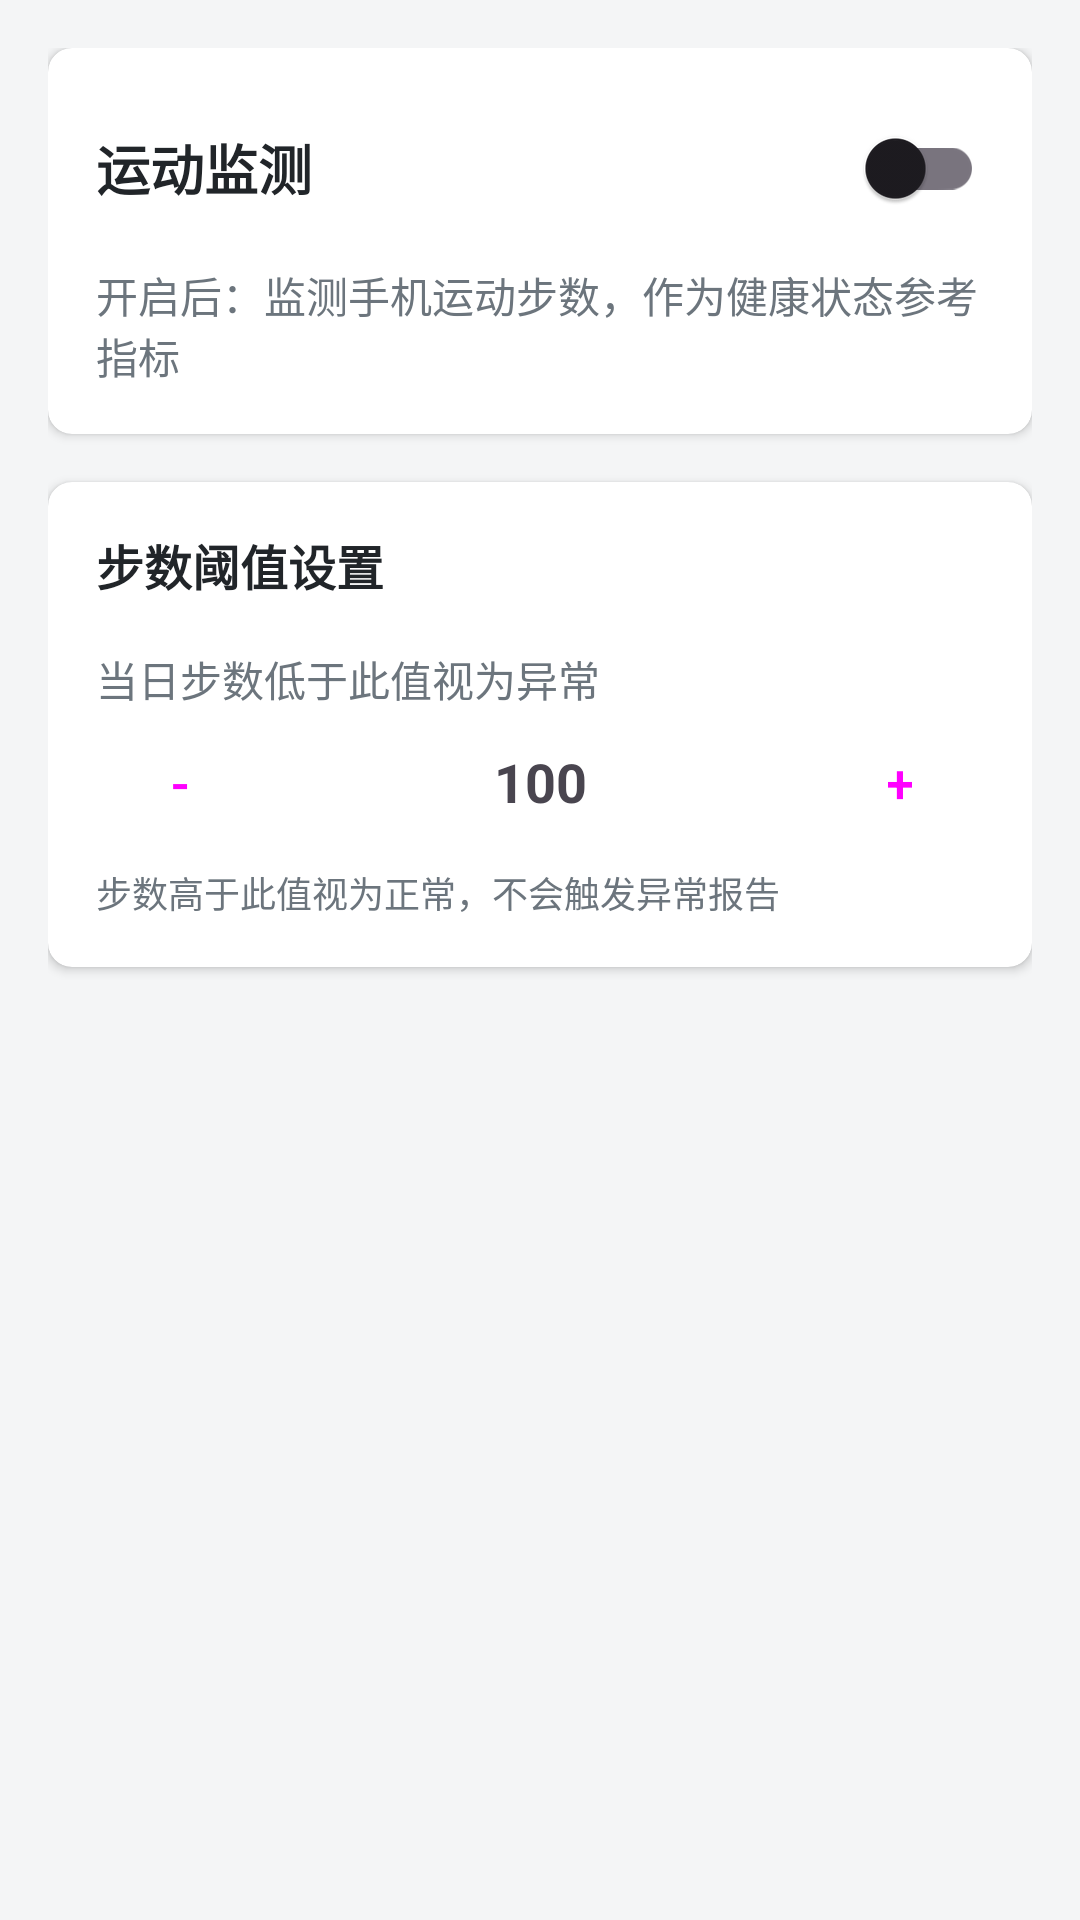

Here is an Android app screen rendered from its layout file. Give the layout XML and the strings, colors and styles it references.
<!-- AndroidManifest.xml: application theme Theme.LiveWell -->
<!-- res/layout/dialog_step_settings.xml -->
<?xml version="1.0" encoding="utf-8"?>
<ScrollView xmlns:android="http://schemas.android.com/apk/res/android"
    xmlns:app="http://schemas.android.com/apk/res-auto"
    android:layout_width="match_parent"
    android:layout_height="wrap_content"
    android:padding="16dp">

    <LinearLayout
        android:layout_width="match_parent"
        android:layout_height="wrap_content"
        android:orientation="vertical">

        
        <androidx.cardview.widget.CardView
            android:layout_width="match_parent"
            android:layout_height="wrap_content"
            app:cardCornerRadius="8dp"
            app:cardElevation="2dp"
            android:layout_marginBottom="16dp">

            <LinearLayout
                android:layout_width="match_parent"
                android:layout_height="wrap_content"
                android:orientation="vertical"
                android:padding="16dp">

                <LinearLayout
                    android:layout_width="match_parent"
                    android:layout_height="wrap_content"
                    android:orientation="horizontal"
                    android:gravity="center_vertical">

                    <TextView
                        android:layout_width="0dp"
                        android:layout_height="wrap_content"
                        android:layout_weight="1"
                        android:text="运动监测"
                        android:textSize="18sp"
                        android:textStyle="bold"
                        android:textColor="@color/text_primary"/>

                    <androidx.appcompat.widget.SwitchCompat
                        android:id="@+id/switchStepMonitor"
                        android:layout_width="wrap_content"
                        android:layout_height="wrap_content"/>

                </LinearLayout>

                <TextView
                    android:layout_width="match_parent"
                    android:layout_height="wrap_content"
                    android:text="开启后：监测手机运动步数，作为健康状态参考指标"
                    android:textSize="14sp"
                    android:textColor="@color/text_secondary"
                    android:layout_marginTop="8dp"/>

            </LinearLayout>

        </androidx.cardview.widget.CardView>

        
        <androidx.cardview.widget.CardView
            android:id="@+id/cardStepThreshold"
            android:layout_width="match_parent"
            android:layout_height="wrap_content"
            app:cardCornerRadius="8dp"
            app:cardElevation="2dp"
            android:layout_marginBottom="16dp">

            <LinearLayout
                android:layout_width="match_parent"
                android:layout_height="wrap_content"
                android:orientation="vertical"
                android:padding="16dp">

                <TextView
                    android:layout_width="match_parent"
                    android:layout_height="wrap_content"
                    android:text="步数阈值设置"
                    android:textSize="16sp"
                    android:textStyle="bold"
                    android:textColor="@color/text_primary"
                    android:layout_marginBottom="16dp"/>

                <TextView
                    android:layout_width="match_parent"
                    android:layout_height="wrap_content"
                    android:text="当日步数低于此值视为异常"
                    android:textSize="14sp"
                    android:textColor="@color/text_secondary"/>

                <LinearLayout
                    android:layout_width="match_parent"
                    android:layout_height="wrap_content"
                    android:orientation="horizontal"
                    android:gravity="center_vertical">

                    <Button
                        android:id="@+id/btnStepMinus"
                        android:layout_width="56dp"
                        android:layout_height="48dp"
                        android:text="-"
                        android:textSize="18sp"
                        style="@style/Widget.Material3.Button.OutlinedButton"/>

                    <TextView
                        android:id="@+id/tvStepValue"
                        android:layout_width="0dp"
                        android:layout_height="wrap_content"
                        android:layout_weight="1"
                        android:text="100"
                        android:textSize="18sp"
                        android:textAlignment="center"
                        android:textStyle="bold"/>

                    <Button
                        android:id="@+id/btnStepPlus"
                        android:layout_width="56dp"
                        android:layout_height="48dp"
                        android:text="+"
                        android:textSize="18sp"
                        style="@style/Widget.Material3.Button.OutlinedButton"/>

                </LinearLayout>

                <TextView
                    android:layout_width="match_parent"
                    android:layout_height="wrap_content"
                    android:text="步数高于此值视为正常，不会触发异常报告"
                    android:textSize="12sp"
                    android:textColor="@color/text_secondary"
                    android:layout_marginTop="4dp"/>

            </LinearLayout>

        </androidx.cardview.widget.CardView>

    </LinearLayout>

</ScrollView>
<!-- resources referenced by this layout -->
<resources>
  <color name="text_primary">#212529</color>
  <color name="text_secondary">#6C757D</color>
  <style name="Theme.LiveWell" parent="Theme.Material3.DayNight.NoActionBar">
          <item name="colorPrimary">@color/primary</item>
          <item name="colorPrimaryVariant">@color/primary_dark</item>
          <item name="colorOnPrimary">@color/white</item>
          <item name="colorSecondary">@color/primary_light</item>
          <item name="colorSecondaryVariant">@color/primary</item>
          <item name="colorOnSecondary">@color/primary_dark</item>
          <item name="android:windowBackground">@color/background</item>
          <item name="android:statusBarColor">@color/primary</item>
      </style>
  <color name="primary">#FF6B6B</color>
  <color name="primary_dark">#FF5252</color>
  <color name="white">#FFFFFF</color>
  <color name="primary_light">#FFE5E5</color>
  <color name="background">#F4F5F6</color>
</resources>
